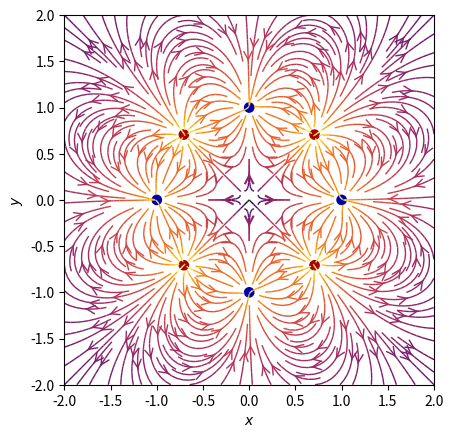

Reproduce this figure in Python.
#畫出單位電荷的電力線
import sys
import numpy as np
import matplotlib.pyplot as plt
from matplotlib.patches import Circle

def E(q, r0, x, y):
    """Return the electric field vector E=(Ex,Ey) due to charge q at r0."""
    den = np.hypot(x-r0[0], y-r0[1])**3
    return q * (x - r0[0]) / den, q * (y - r0[1]) / den

# Grid of x, y points
nx, ny = 64, 64
x = np.linspace(-2, 2, nx)
y = np.linspace(-2, 2, ny)
X, Y = np.meshgrid(x, y)

# Create a multipole with nq charges of alternating sign, equally spaced
# on the unit circle.
nq=8
charges = []
for i in range(nq):
    q = i%2 * 2 - 1
    charges.append((q, (np.cos(2*np.pi*i/nq), np.sin(2*np.pi*i/nq))))

# Electric field vector, E=(Ex, Ey), as separate components
Ex, Ey = np.zeros((ny, nx)), np.zeros((ny, nx))
for charge in charges:
    ex, ey = E(*charge, x=X, y=Y)
    Ex += ex
    Ey += ey

fig = plt.figure()
ax = fig.add_subplot(111)

# Plot the streamlines with an appropriate colormap and arrow style
color = 2 * np.log(np.hypot(Ex, Ey))
ax.streamplot(x, y, Ex, Ey, color=color, linewidth=1, cmap=plt.cm.inferno,
              density=2, arrowstyle='->', arrowsize=1.5)

# Add filled circles for the charges themselves
charge_colors = {True: '#aa0000', False: '#0000aa'}
for q, pos in charges:
    ax.add_artist(Circle(pos, 0.05, color=charge_colors[q>0]))

ax.set_xlabel('$x$')
ax.set_ylabel('$y$')
ax.set_xlim(-2,2)
ax.set_ylim(-2,2)
ax.set_aspect('equal')
plt.show()
